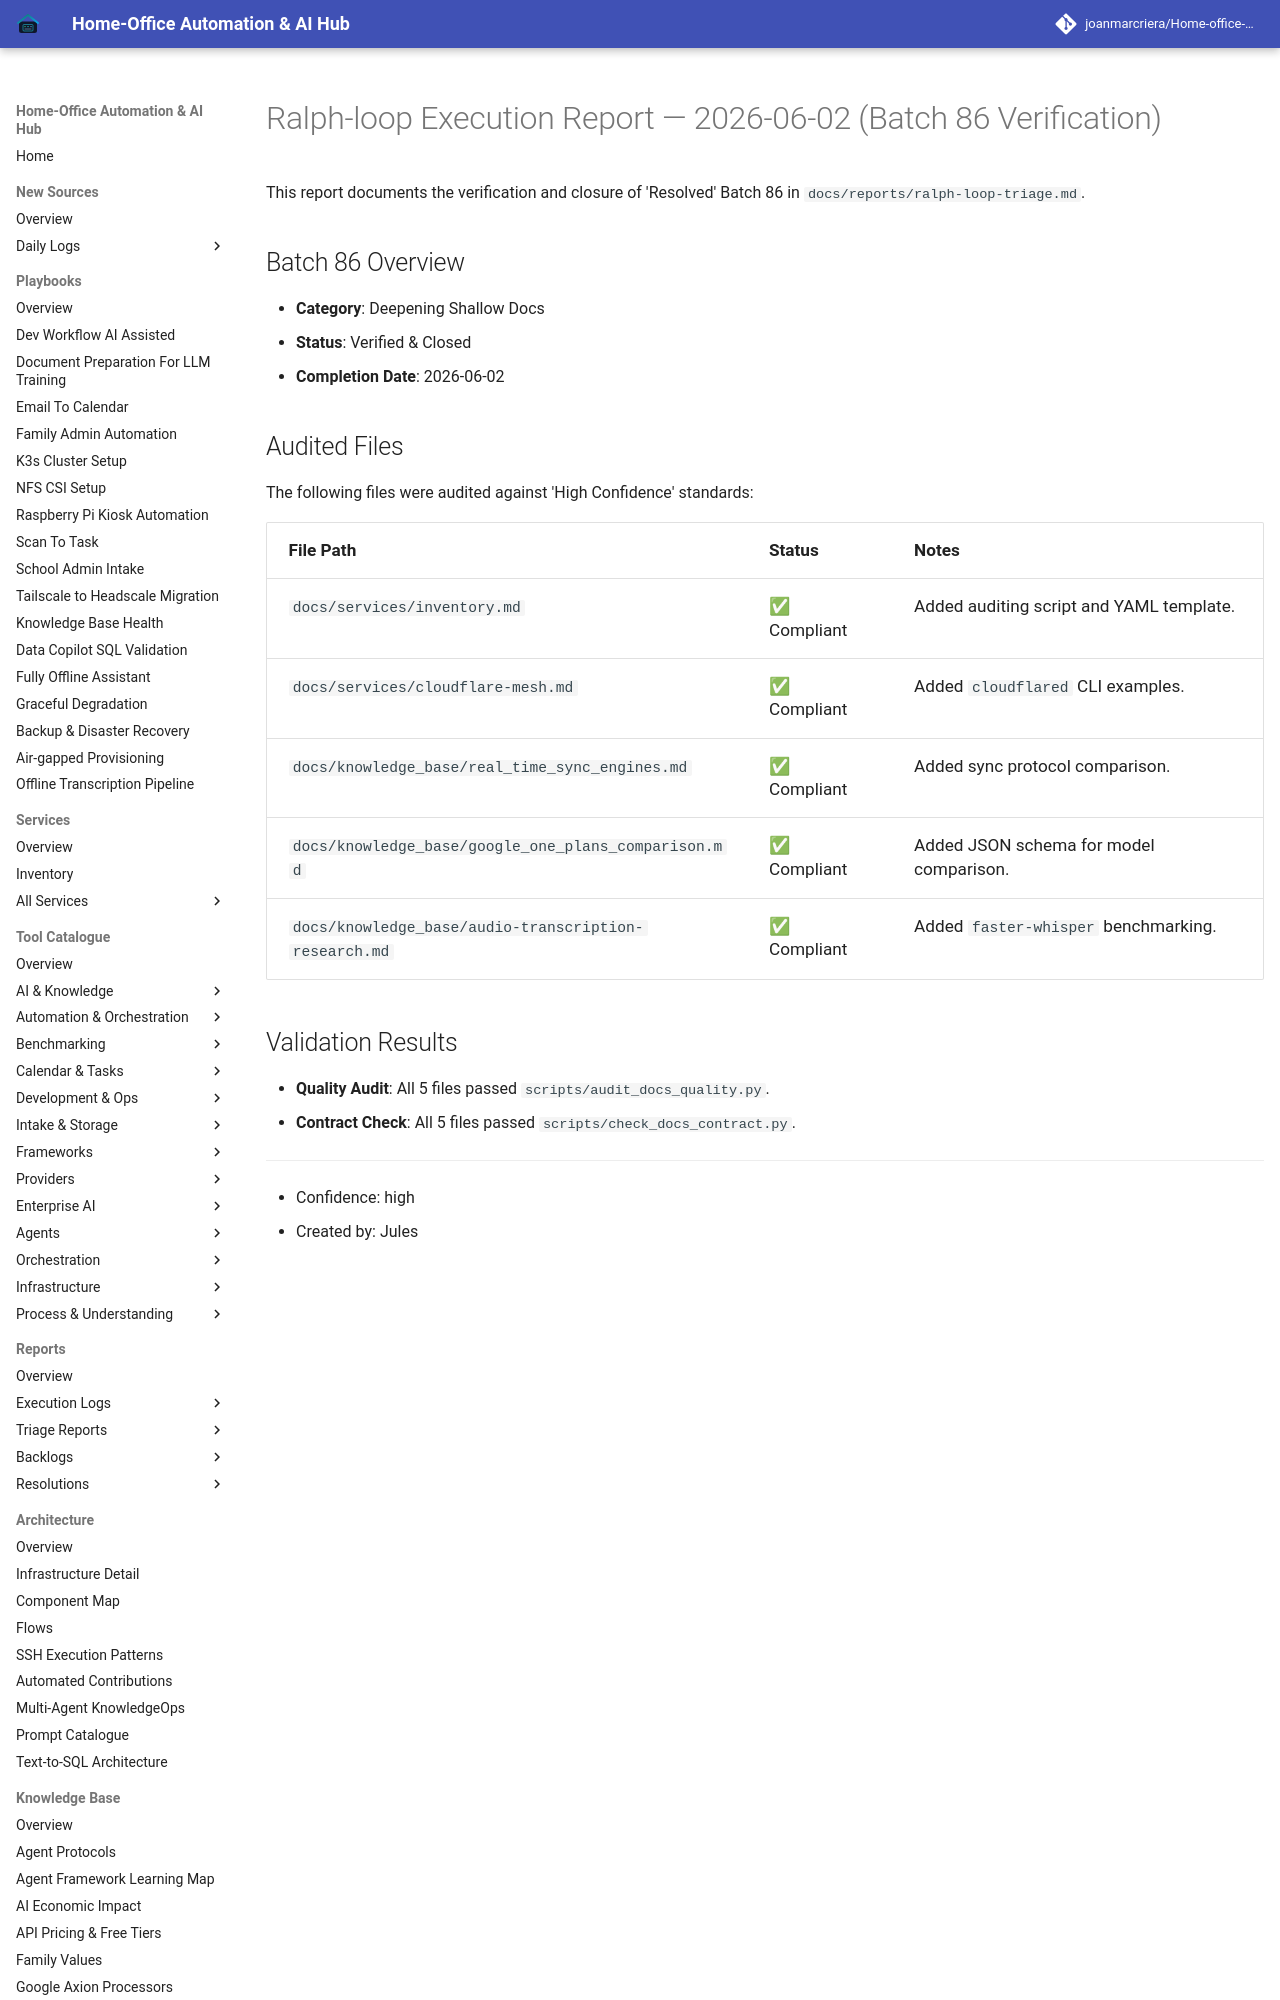

repository: joanmarcriera/Home-office-automations · page: reports/ralph-loop-execution-2026-06-02-verification-batch-86/index.html · generator: mkdocs

# Ralph-loop Execution Report — 2026-06-02 (Batch 86 Verification)

This report documents the verification and closure of 'Resolved' Batch 86 in `docs/reports/ralph-loop-triage.md`.

## Batch 86 Overview
- **Category**: Deepening Shallow Docs
- **Status**: Verified & Closed
- **Completion Date**: 2026-06-02
